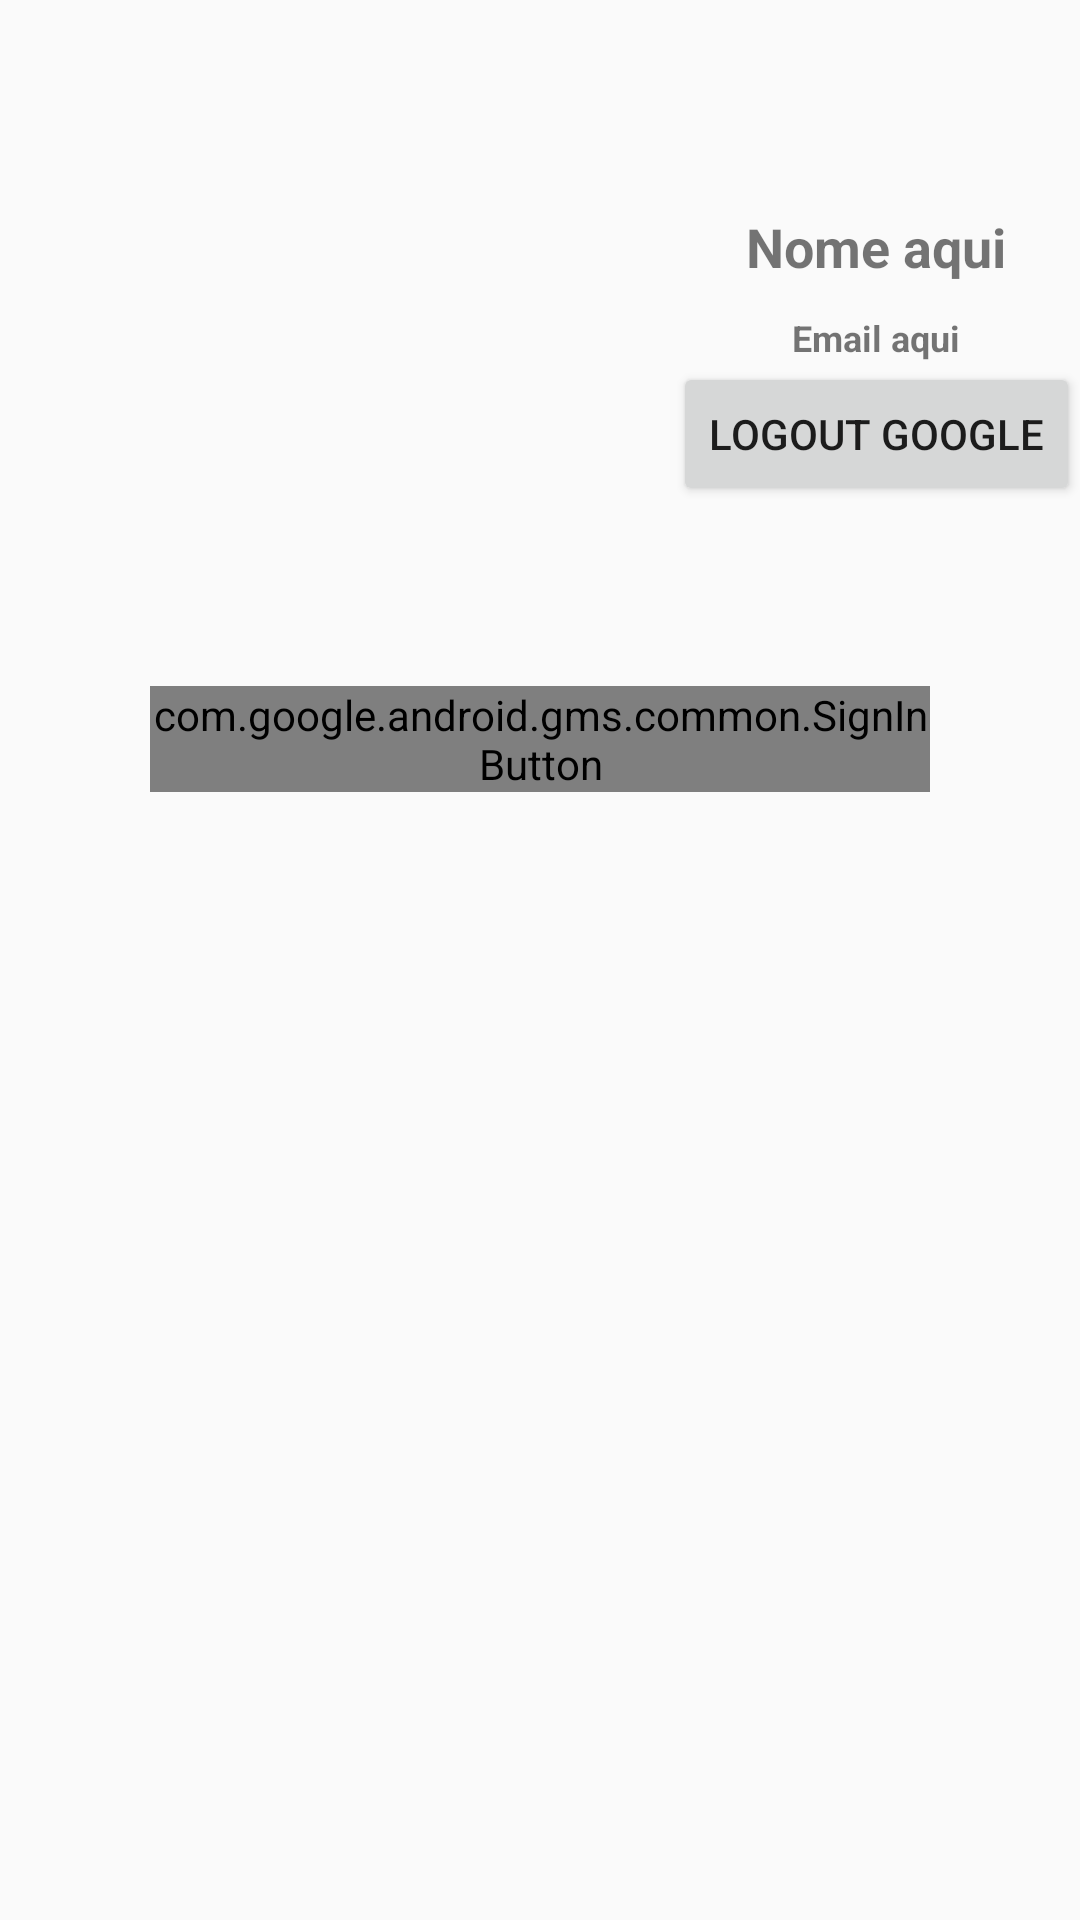

Here is an Android app screen rendered from its layout file. Give the layout XML and the strings, colors and styles it references.
<!-- AndroidManifest.xml: application theme AppTheme -->
<!-- res/layout/activity_login2.xml -->
<?xml version="1.0" encoding="utf-8"?>
<LinearLayout xmlns:android="http://schemas.android.com/apk/res/android"
    xmlns:app="http://schemas.android.com/apk/res-auto"
    xmlns:tools="http://schemas.android.com/tools"
    android:id="@+id/loginactivity2"
    android:layout_width="match_parent"
    android:layout_height="match_parent"
    tools:context="startup.androidapp.agrisense.formulario.Views.LoginActivity"
    android:orientation="vertical">

    <LinearLayout
        android:layout_width="match_parent"
        android:layout_height="wrap_content"
        android:orientation="horizontal"
        android:id="@+id/prof_section"
        android:layout_marginLeft="20dp"
        android:layout_marginTop="50dp">


        <ImageView
            android:id="@+id/prof_pic"
            android:layout_width="wrap_content"
            android:layout_height="wrap_content"
            android:layout_weight="1"
            app:srcCompat="@drawable/common_google_signin_btn_icon_light" />
        <LinearLayout
            android:layout_width="wrap_content"
            android:layout_height="wrap_content"
            android:layout_marginLeft="28dp"
            android:layout_marginTop="20dp"
            android:orientation="vertical">

            <TextView
                android:layout_width="match_parent"
                android:layout_height="wrap_content"
                android:text="Nome aqui"
                android:textSize="18dp"
                android:textStyle="bold"
                android:id="@+id/name"
                android:gravity="center"/>
            <TextView
                android:layout_width="match_parent"
                android:layout_height="wrap_content"
                android:text="Email aqui"
                android:textSize="12dp"
                android:textStyle="bold"
                android:layout_marginTop="10dp"
                android:id="@+id/email"
                android:gravity="center"/>
            <Button
                android:layout_width="match_parent"
                android:layout_height="wrap_content"
                android:id="@+id/btn_logout"
                android:text="LogOut Google"/>

        </LinearLayout>


    </LinearLayout>


    <com.google.android.gms.common.SignInButton
        android:layout_width="match_parent"
        android:layout_height="wrap_content"
        android:layout_marginTop="60dp"
        android:layout_marginRight="50dp"
        android:layout_marginLeft="50dp"
        android:id="@+id/btn_login"></com.google.android.gms.common.SignInButton>

    <ImageView
        android:id="@+id/imageView2"
        android:layout_width="match_parent"
        android:layout_height="wrap_content"
        app:srcCompat="@drawable/fingerprint" />

</LinearLayout>
<!-- resources referenced by this layout -->
<resources>
  <style name="AppTheme" parent="Theme.AppCompat.Light.DarkActionBar">
          
          <item name="colorPrimary">@color/colorPrimary</item>
          <item name="colorPrimaryDark">@color/colorPrimaryDark</item>
          <item name="colorAccent">@color/colorAccent</item>
          <item name="android:windowContentOverlay">@null</item>
      </style>
  <color name="colorPrimary">#43a047</color>
  <color name="colorPrimaryDark">#00701a</color>
  <color name="colorAccent">#3c8dbc</color>
</resources>
